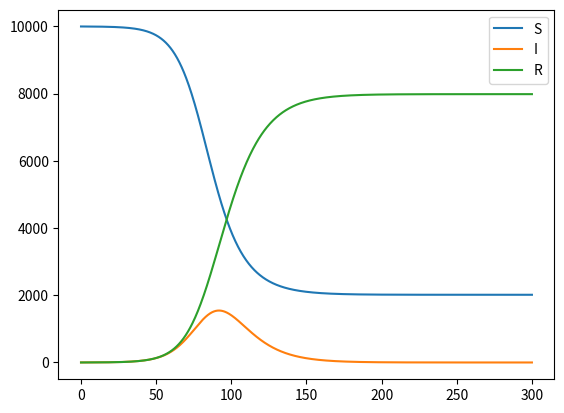

The matplotlib source for this figure:
# -*- coding: utf-8 -*-
"""CONTOH PENYELESAIAN MODEL SIR

Automatically generated by Colab.

Original file is located at
    https://colab.research.google.com/<link-removed>
"""

import numpy as np
import matplotlib.pyplot as plt

t0 = 0       #Waktu awal
tn = 300     #dalam waktu 300 hari
ndata = 1000 #Jumlah data

t = np.linspace(t0,tn,ndata)
h = t[2]-t[1]

N = 10000        #Jumlah Populasi
I0 = 1           #Jumlah awal individu terinfeksi
R0 = 0           #Jumlah awal individu sembuh
S0 = N - I0 - R0 #Jumlah awal individu rentan

I  = np.zeros(ndata)
S  = np.zeros(ndata)
R = np.zeros(ndata)

I[0] = I0
S[0] = S0
R[0] = R0

beta = 0.2  #Laju Penularan
gamma = 0.1 #Laju Pemulihan

for n in range(0, ndata-1):
    S[n+1] = S[n] - h*beta/N*S[n]*I[n]
    I[n+1] = I[n] + h*beta/N*S[n]*I[n] - h*gamma*I[n]
    R[n+1] = R[n] + h*gamma*I[n]

plt.plot(t,S,label='S')
plt.plot(t,I,label='I')
plt.plot(t,R,label='R')
plt.legend()
plt.show()